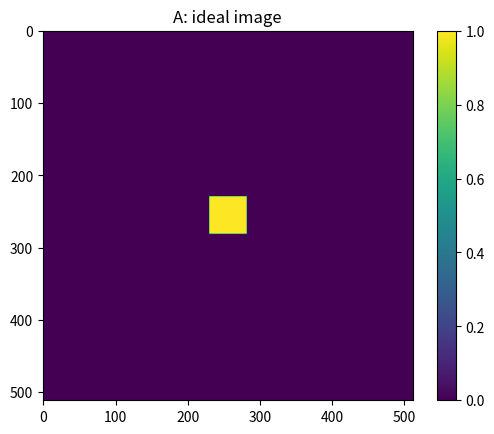
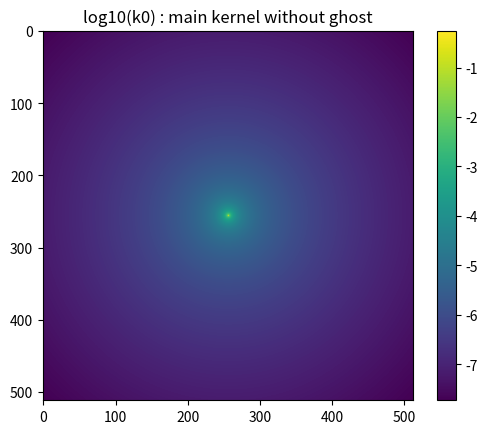
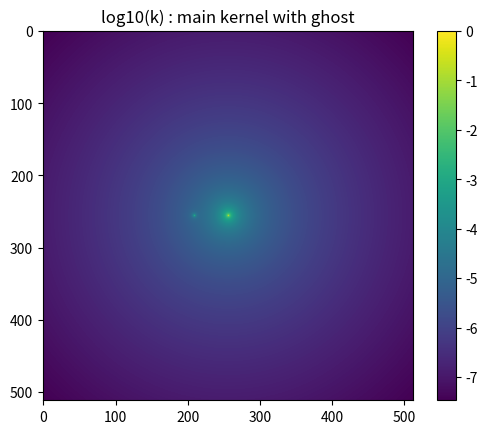
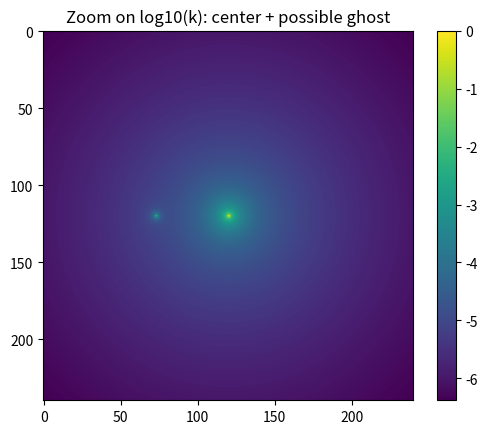
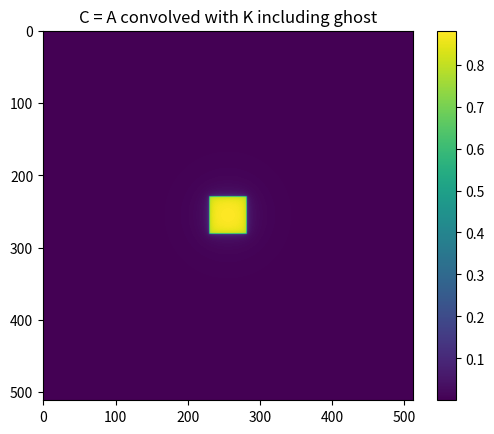
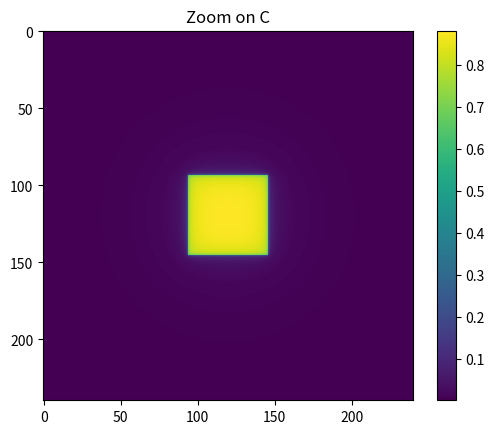
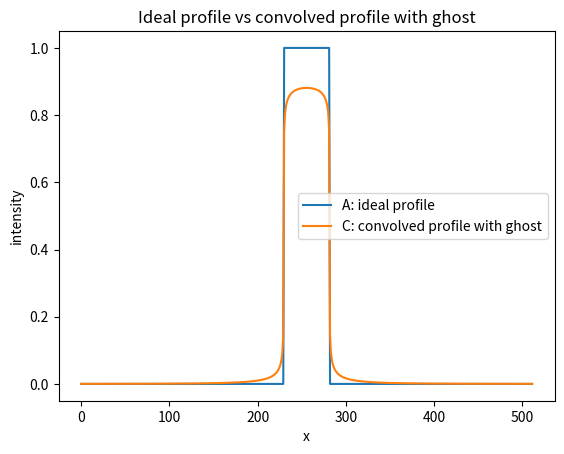
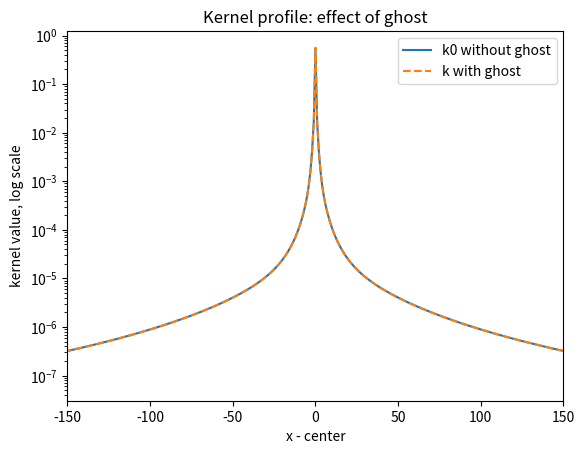

Here is the Python script that generated these plots, in order:
import numpy as np
import matplotlib.pyplot as plt

N = 512
A = np.zeros((N, N))
A[230:282, 230:282] = 1.0


x = np.arange(N) - N // 2
y = np.arange(N) - N // 2

X, Y = np.meshgrid(x, y)


r = np.sqrt(X**2 + Y**2)    #cree distance r de chaqye pixel au centre de l image

scale_l = np.array([115.0, 34.63, 7.414, 3.472, 1.016])
fraction = np.array([0.1859, 0.1590, 0.1196, 0.1375, 0.1971])

replica_factor = 0.007647
replica_shift_x = -47
replica_shift_y = 0

def make_component(r, lamb):
    epsilon = 1e-12

    U = np.exp(-r / lamb) / np.maximum(r, epsilon)

    center = N // 2               #indice du centre de l'image
    U[center, center] = 0.0

    U = U / U.sum()   #chaq pixel de U est divise par la somme tot de tous les pixels de U

    return U

components = []  
    
for lamb in scale_l:
    component = make_component(r, lamb)
    components.append(component)
    
center = N // 2  
    
k0 = np.zeros((N, N))


k0[center, center] = 1.0

for i in range(len(scale_l)):
    k0 = k0 + fraction[i] * components[i]


k0_shifted = np.roll(k0, shift=replica_shift_y, axis=0)
k0_shifted = np.roll(k0_shifted, shift=replica_shift_x, axis=1)

k = k0 + replica_factor * k0_shifted
       


k0 = k0 / k0.sum()


FA = np.fft.fft2(A)
Fk0 = np.fft.fft2(np.fft.ifftshift(k0))
C = np.fft.ifft2(FA * Fk0).real

profile_A = A[center, :]
profile_k0 = k0[center, :]
profile_k = k0[center, :]
profile_C = C[center, :]


plt.figure()
plt.imshow(A)
plt.title("A: ideal image")
plt.colorbar()

plt.figure()
plt.imshow(np.log10(k0 + 1e-20))
plt.title("log10(k0) : main kernel without ghost")
plt.colorbar()


plt.figure()
plt.imshow(np.log10(k + 1e-20))
plt.title("log10(k) : main kernel with ghost")
plt.colorbar()


zoom = 120

plt.figure()
plt.imshow(
    np.log10(k[
      center - zoom:center + zoom,
      center - zoom:center + zoom
    ] + 1e-20)
)
plt.title("Zoom on log10(k): center + possible ghost")
plt.colorbar()

plt.figure()
plt.imshow(C)
plt.title("C = A convolved with K including ghost")
plt.colorbar()


plt.figure()
plt.imshow(
    C[
      center - zoom:center + zoom,
      center - zoom:center + zoom
    ]
)
plt.title("Zoom on C")
plt.colorbar()

plt.figure()
plt.plot(profile_A, label="A: ideal profile")
plt.plot(profile_C, label="C: convolved profile with ghost")
plt.title("Ideal profile vs convolved profile with ghost")
plt.xlabel("x")
plt.ylabel("intensity")
plt.legend()


x_centered = np.arange(N) - center

plt.figure()
plt.semilogy(x_centered, profile_k0 + 1e-20, label="k0 without ghost")
plt.semilogy(x_centered, profile_k + 1e-20, label="k with ghost", linestyle="--")
plt.title("Kernel profile: effect of ghost")
plt.xlabel("x - center")
plt.ylabel("kernel value, log scale")
plt.xlim(-150, 150)
plt.legend()

plt.show()
